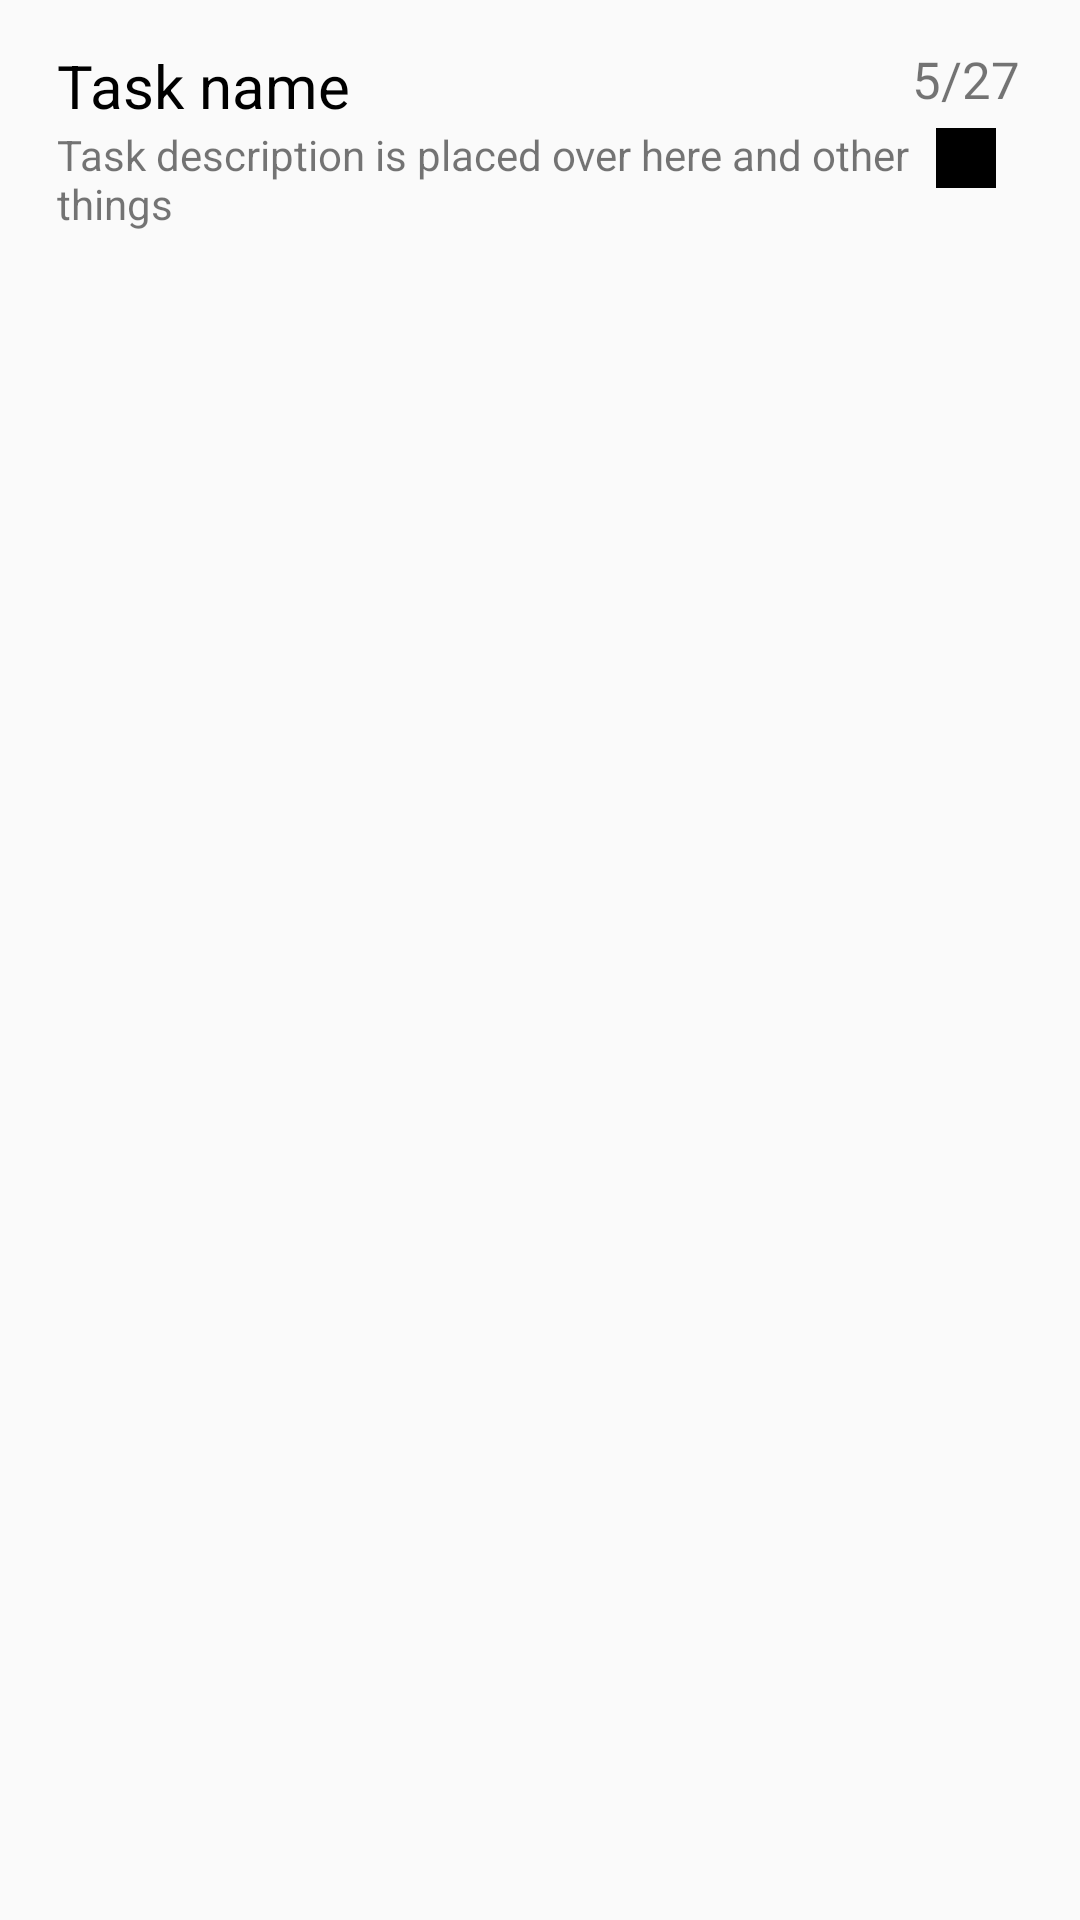

Layout XML and referenced resources for this Android screen:
<!-- AndroidManifest.xml: application theme AppTheme -->
<!-- res/layout/checklist_item.xml -->
<?xml version="1.0" encoding="utf-8"?>
<LinearLayout xmlns:android="http://schemas.android.com/apk/res/android"
    android:layout_width="match_parent"
    android:layout_height="wrap_content"
    android:orientation="horizontal"
    android:paddingTop="15dp"
    android:paddingLeft="12dp">

    
        
        
        
        
        

    <LinearLayout
        android:id="@+id/task_name_and_description"
        android:layout_width="match_parent"
        android:layout_height="wrap_content"
        android:orientation="vertical"
        android:paddingLeft="7dp"
        android:layout_weight="1">

        <TextView
            android:id="@+id/task_name_text"
            android:layout_width="wrap_content"
            android:layout_height="wrap_content"
            android:text="Task name"
            android:textColor="@android:color/black"
            android:textSize="20dp"/>

        <TextView
            android:id="@+id/task_description_text"
            android:layout_width="wrap_content"
            android:layout_height="wrap_content"
            android:text="Task description is placed over here and other things"/>

    </LinearLayout>

    <LinearLayout
        android:id="@+id/deadline_and_subject"
        android:layout_width="wrap_content"
        android:layout_height="wrap_content"
        android:orientation="vertical"
        android:gravity="center"
        android:paddingRight="20dp">

        <TextView
            android:id="@+id/due_date"
            android:layout_width="wrap_content"
            android:layout_height="wrap_content"
            android:layout_weight="0"
            android:text="5/27"
            android:textSize="17dp"
            android:textAlignment="center"
            android:paddingBottom="5dp"/>

        <ImageView
            android:id="@+id/task_subject_colour"
            android:layout_width="20dp"
            android:layout_height="20dp"
            android:layout_gravity="center"
            android:background="@android:color/black"
            android:src="@drawable/rectangle" />

    </LinearLayout>


</LinearLayout>
<!-- resources referenced by this layout -->
<resources>
  <!-- drawable rectangle (drawable) -->
  <?xml version="1.0" encoding="UTF-8"?>
  <shape xmlns:android="http://schemas.android.com/apk/res/android" android:id="@+id/listview_background_shape">
      <stroke android:width="2dp" android:color="@android:color/transparent"/>
      <padding android:left="2dp"
          android:top="2dp"
          android:right="2dp"
          android:bottom="2dp" />
      <solid android:color="@android:color/transparent"/>
  </shape>
  <style name="AppTheme" parent="Theme.AppCompat.Light">
          
          <item name="colorPrimary">@color/colorPrimary</item>
          <item name="colorPrimaryDark">@color/colorPrimaryDark</item>
          <item name="colorAccent">@color/colorAccent</item>
          <item name="android:textColorPrimary">@android:color/white</item>
          <item name="android:textColorSecondary">@android:color/white</item>
  
      </style>
  <color name="colorPrimary">#3f51b5</color>
  <color name="colorPrimaryDark">#303F9F</color>
  <color name="colorAccent">#FF4081</color>
</resources>
